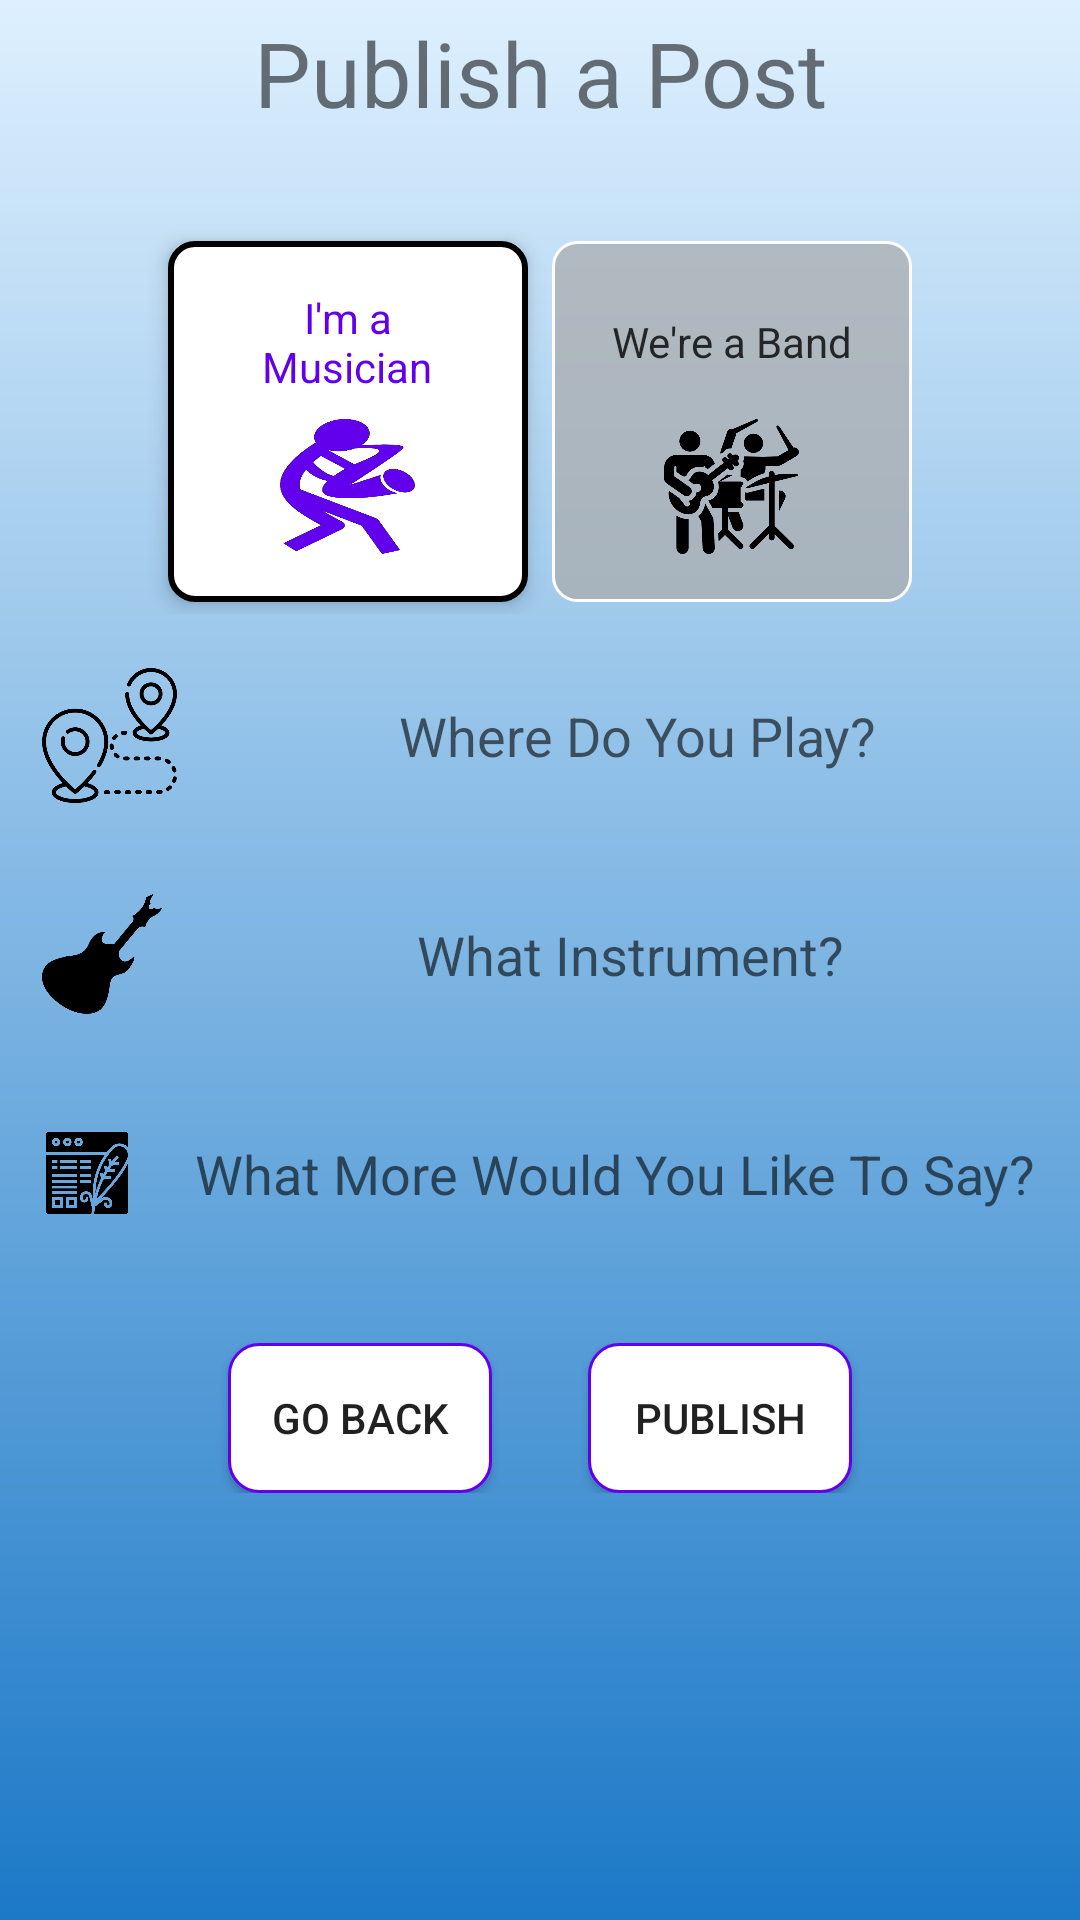

Write the Android layout XML for this screen, with the resource values it uses.
<!-- AndroidManifest.xml: application theme AppTheme -->
<!-- res/layout/activity_publish_yourself.xml -->
<?xml version="1.0" encoding="utf-8"?>
<LinearLayout xmlns:android="http://schemas.android.com/apk/res/android"
    xmlns:app="http://schemas.android.com/apk/res-auto"
    xmlns:tools="http://schemas.android.com/tools"
    android:layout_width="match_parent"
    android:layout_height="match_parent"
    android:background="@drawable/background_gradient"
    android:scrollbars="vertical"
    android:padding="4dp"
    tools:context=".Posts.PublishYourselfActivity"
    >

    <LinearLayout
        android:id="@+id/LinearLayout_PublishPost"
        android:layout_width="match_parent"
        android:layout_height="match_parent"
        android:background="@color/colorTransparent"
        android:orientation="vertical">

        
        <TextView
            android:id="@+id/publish_post_headline"
            android:layout_width="match_parent"
            android:layout_height="wrap_content"
            android:text="@string/publish_a_post"
            android:gravity="center"
            android:textSize="30sp"
            android:layout_marginBottom="24sp"
            />

        
        <RadioGroup
            android:id="@+id/radioGroup"
            android:layout_margin="6dp"
            android:layout_width="match_parent"
            android:layout_height="wrap_content"
            android:orientation="horizontal"
            android:gravity="center"
            android:padding="2sp"
            >

            
            <RadioButton
                android:id="@+id/rb_musician"
                android:layout_width="120sp"
                android:layout_height="match_parent"
                android:padding="16sp"
                android:layout_margin="4sp"
                android:button="@color/colorTransparent"
                android:background="@drawable/radio_btn_selector"
                android:textColor="@drawable/radio_btn_text_color"
                android:drawableBottom="@drawable/custom_musician_icon"
                android:drawablePadding="8sp"
                android:elevation="4sp"
                android:text="@string/im_musician"
                android:textAlignment="center"
                android:maxLines="3"
                android:checked="true"
                />

            
            <RadioButton
                android:id="@+id/rb_band"
                android:layout_width="120sp"
                android:layout_height="match_parent"
                android:padding="16sp"
                android:layout_margin="4sp"
                android:button="@color/colorTransparent"
                android:background="@drawable/radio_btn_selector"
                android:textColor="@drawable/radio_btn_text_color"
                android:drawableBottom="@drawable/custom_band_icon"
                android:drawablePadding="8sp"
                android:elevation="4sp"
                android:text="@string/were_band"
                android:textAlignment="center"
                android:maxLines="3"
                android:checked="false"
                />

        </RadioGroup>

        
        <AutoCompleteTextView
            android:id="@+id/actvPlayLocation"
            android:layout_width="match_parent"
            android:layout_height="65sp"
            android:hint="@string/where_you_play"
            android:completionThreshold="1"
            android:ems="10"
            android:drawablePadding="20sp"
            android:textAlignment="center"
            android:drawableStart="@drawable/custom_location_icon"
            android:background="@drawable/edit_text_custom_input"
            android:inputType="textCapWords"
            android:popupBackground="@color/colorTransparent"
            android:layout_marginBottom="8sp"
            android:padding="10dp" />

        
        <AutoCompleteTextView
            android:id="@+id/actvInstruments"
            android:layout_width="match_parent"
            android:layout_height="65sp"
            android:hint="@string/what_you_play_instrument"
            android:completionThreshold="1"
            android:ems="10"
            android:drawablePadding="20sp"
            android:textAlignment="center"
            android:drawableStart="@drawable/instruments_icon_layer_list"
            android:background="@drawable/edit_text_custom_input"
            android:inputType="textCapWords"
            android:popupBackground="@color/colorTransparent"
            android:layout_marginBottom="8sp"
            android:padding="10dp" />

        
        <AutoCompleteTextView
            android:id="@+id/actvGenres"
            android:layout_width="match_parent"
            android:layout_height="65sp"
            android:visibility="gone"
            android:hint="@string/what_you_play_genre"
            android:completionThreshold="1"
            android:ems="10"
            android:textAlignment="center"
            android:drawablePadding="20sp"
            android:drawableStart="@drawable/genre_icon_layer_list"
            android:background="@drawable/edit_text_custom_input"
            android:inputType="textCapWords"
            android:popupBackground="@color/colorTransparent"
            android:layout_marginBottom="8sp"
            android:padding="10dp" />

        
        <EditText
            android:layout_width="match_parent"
            android:layout_height="65sp"
            android:id="@+id/edContent"
            android:hint="@string/extra_content"
            android:textAlignment="center"
            android:inputType="textCapSentences|textMultiLine"
            android:background="@drawable/edit_text_custom_input"
            android:drawablePadding="20sp"
            android:drawableStart="@drawable/content_icon_layer_list"
            android:popupBackground="@color/colorTransparent"
            android:layout_marginBottom="4sp"
            android:padding="10dp" />

        
        <LinearLayout
            android:layout_width="match_parent"
            android:layout_height="50sp"
            android:orientation="horizontal"
            android:layout_marginTop="20sp"
            android:layout_marginBottom="20sp"
            android:gravity="center"
            android:focusable="true"
            >

            <Button
                android:id="@+id/btnReturn"
                android:layout_width="wrap_content"
                android:layout_height="match_parent"
                android:text="@string/Return"
                android:layout_gravity="center"
                android:onClick="mainClick"
                android:layout_marginStart="16sp"
                android:layout_marginEnd="16sp"
                android:paddingStart="6sp"
                android:paddingEnd="6sp"
                android:drawablePadding="12sp"
                android:drawableStart="@drawable/back_arrow_icon_layer_list"
                android:background="@drawable/button_custom_background"
                />

            <Button
                android:id="@+id/btnPublish"
                android:layout_width="wrap_content"
                android:layout_height="match_parent"
                android:text="@string/publish"
                android:layout_gravity="center"
                android:onClick="mainClick"
                android:layout_marginStart="16sp"
                android:layout_marginEnd="16sp"
                android:paddingStart="6sp"
                android:paddingEnd="6sp"
                android:drawablePadding="12sp"
                android:drawableStart="@drawable/publish_btn_icon_layer_list"
                android:drawableEnd="@drawable/publish_btn_icon_layer_list"
                android:background="@drawable/button_custom_background"
                />

        </LinearLayout>

    </LinearLayout>

</LinearLayout>
<!-- resources referenced by this layout -->
<resources>
  <color name="colorTransparent">#00FFFFFF</color>
  <!-- drawable back_arrow_icon_layer_list (drawable) -->
  <?xml version="1.0" encoding="utf-8"?>
  <layer-list xmlns:android="http://schemas.android.com/apk/res/android" >
  
      <item
          android:drawable="@drawable/back_arrow"
          android:width="30sp"
          android:height="30sp"
          />
  
  </layer-list >
  <!-- drawable background_gradient (drawable) -->
  <?xml version="1.0" encoding="utf-8"?>
  <shape xmlns:android="http://schemas.android.com/apk/res/android">
  
      <gradient
          android:angle="90"
          android:startColor="#1c79c7"
          android:endColor="#def0fe"
          android:type="linear"
          />
  
  </shape>
  <!-- drawable content_icon_layer_list (drawable) -->
  <?xml version="1.0" encoding="utf-8"?>
  <layer-list xmlns:android="http://schemas.android.com/apk/res/android" >
  
      <item
          android:drawable="@drawable/content_icon"
          android:width="30sp"
          android:height="30sp"
          />
  
  </layer-list >
  <!-- drawable genre_icon_layer_list (drawable) -->
  <?xml version="1.0" encoding="utf-8"?>
  <layer-list xmlns:android="http://schemas.android.com/apk/res/android" >
  
      <item
          android:drawable="@drawable/genre_icon"
          android:width="45sp"
          android:height="45sp"
          />
  
  </layer-list >
  <!-- drawable publish_btn_icon_layer_list (drawable) -->
  <?xml version="1.0" encoding="utf-8"?>
  <layer-list xmlns:android="http://schemas.android.com/apk/res/android" >
  
      <item
          android:drawable="@drawable/publish_btn_icon"
          android:width="30sp"
          android:height="30sp"
          />
  
  </layer-list >
  <string name="Return">Go back</string>
  <string name="extra_content">What More Would You Like To Say?</string>
  <string name="im_musician">I\'m a Musician</string>
  <string name="publish">publish</string>
  <string name="publish_a_post">Publish a Post</string>
  <string name="were_band">We\'re a Band</string>
  <string name="what_you_play_genre">What Genre You\'re Playing?</string>
  <string name="what_you_play_instrument">What Instrument?</string>
  <string name="where_you_play">Where Do You Play?</string>
  <color name="colorPrimary">#6200EE</color>
  <!-- drawable band_focused_layer_list (drawable) -->
  <?xml version="1.0" encoding="utf-8"?>
  <layer-list xmlns:android="http://schemas.android.com/apk/res/android" >
  
      <item
          android:drawable="@drawable/band_focused"
          android:width="45sp"
          android:height="45sp"
          />
  
  </layer-list >
  <!-- drawable band_layer_list (drawable) -->
  <?xml version="1.0" encoding="utf-8"?>
  <layer-list xmlns:android="http://schemas.android.com/apk/res/android" >
  
      <item
          android:drawable="@drawable/band"
          android:width="45sp"
          android:height="45sp"
          />
  
  </layer-list >
  <!-- drawable location_focused_layer_list (drawable) -->
  <?xml version="1.0" encoding="utf-8"?>
  <layer-list xmlns:android="http://schemas.android.com/apk/res/android" >
  
      <item
          android:drawable="@drawable/location_focused"
          android:width="45sp"
          android:height="45sp"
          />
  
  </layer-list >
  <!-- drawable location_layer_list (drawable) -->
  <?xml version="1.0" encoding="utf-8"?>
  <layer-list xmlns:android="http://schemas.android.com/apk/res/android" >
  
      <item
          android:drawable="@drawable/location"
          android:width="45sp"
          android:height="45sp"
          />
  
  </layer-list >
  <!-- drawable musician_layer_list (drawable) -->
  <?xml version="1.0" encoding="utf-8"?>
  <layer-list xmlns:android="http://schemas.android.com/apk/res/android" >
  
      <item
          android:drawable="@drawable/musician_icon"
          android:width="45sp"
          android:height="45sp"
          />
  
  </layer-list >
  <color name="colorAccent">#000000</color>
</resources>
